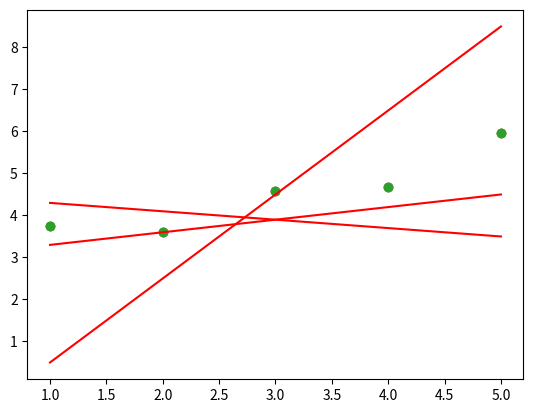

Python code for this plot:
#!/usr/bin/env python3.8
# -*- coding: utf-8 -*-

import matplotlib.pyplot as plt
import numpy as np


def plot(x, y, theta):
    """Plot the data and prediction line from three non-empty numpy.array.
    Args:
    x: has to be an numpy.array, a vector of shape m * 1.
    y: has to be an numpy.array, a vector of shape m * 1.
    theta: has to be an numpy.array, a vector of shape 2 * 1.
    Returns:
    Nothing.
    Raises:
    This function should not raise any Exception.
    """
    if (
        isinstance(x, np.ndarray)
        and x.size != 0
        and x.shape[1] == 1
        and isinstance(y, np.ndarray)
        and y.size != 0
        and y.shape[1] == 1
        and isinstance(theta, np.ndarray)
        and theta.size != 0
        and theta.shape == (2, 1)
    ):
        predict = np.insert(x, 0, values=1.0, axis=1).astype(float)
        predict = predict @ theta
        plt.scatter(x, y)
        plt.plot(x, predict, "r")
        plt.show()


if __name__ == "__main__":
    x = np.arange(1, 6).reshape(-1, 1)
    y = np.array([[3.74013816], [3.61473236], [4.57655287], [4.66793434], [5.95585554]])
    theta1 = np.array([[4.5], [-0.2]])
    plot(x, y, theta1)

    theta2 = np.array([[-1.5], [2]])
    plot(x, y, theta2)

    theta3 = np.array([[3], [0.3]])
    plot(x, y, theta3)
